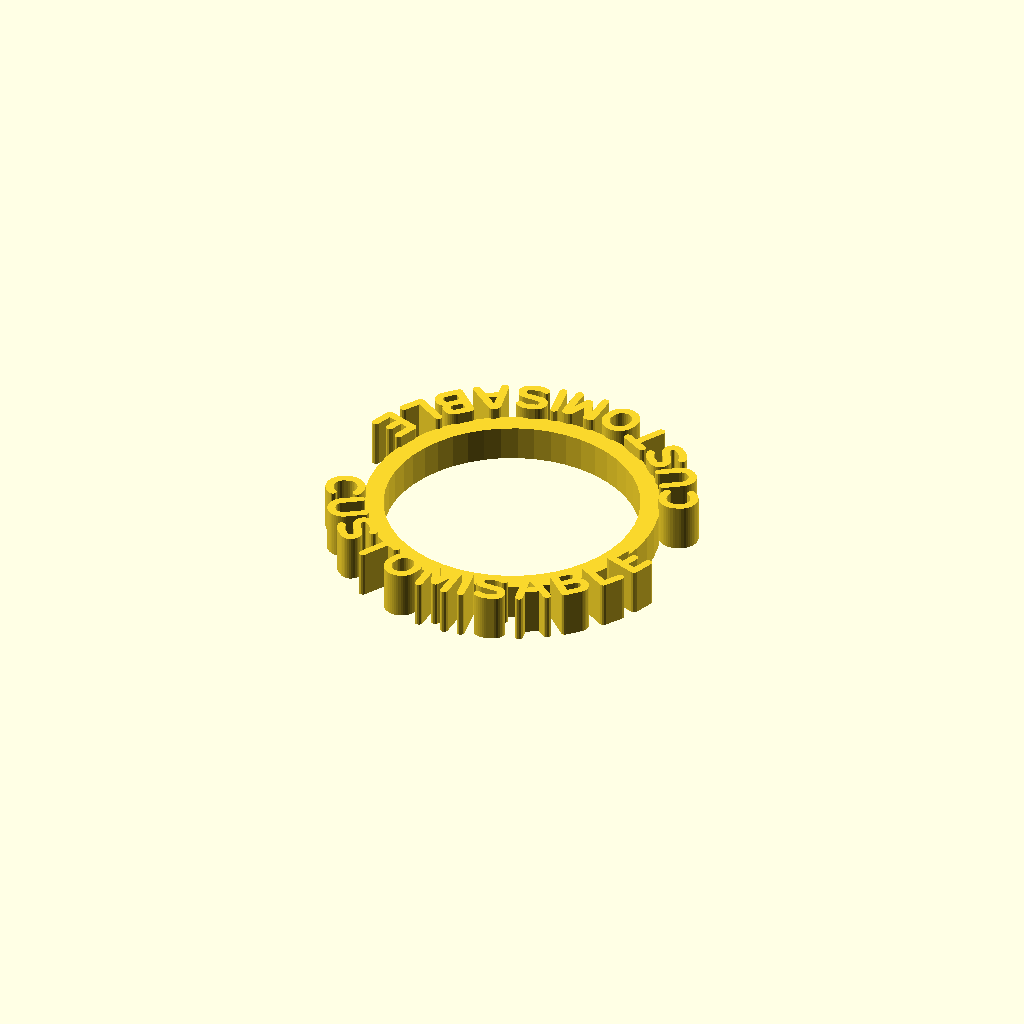
Cell 1: the model at its default parameters.
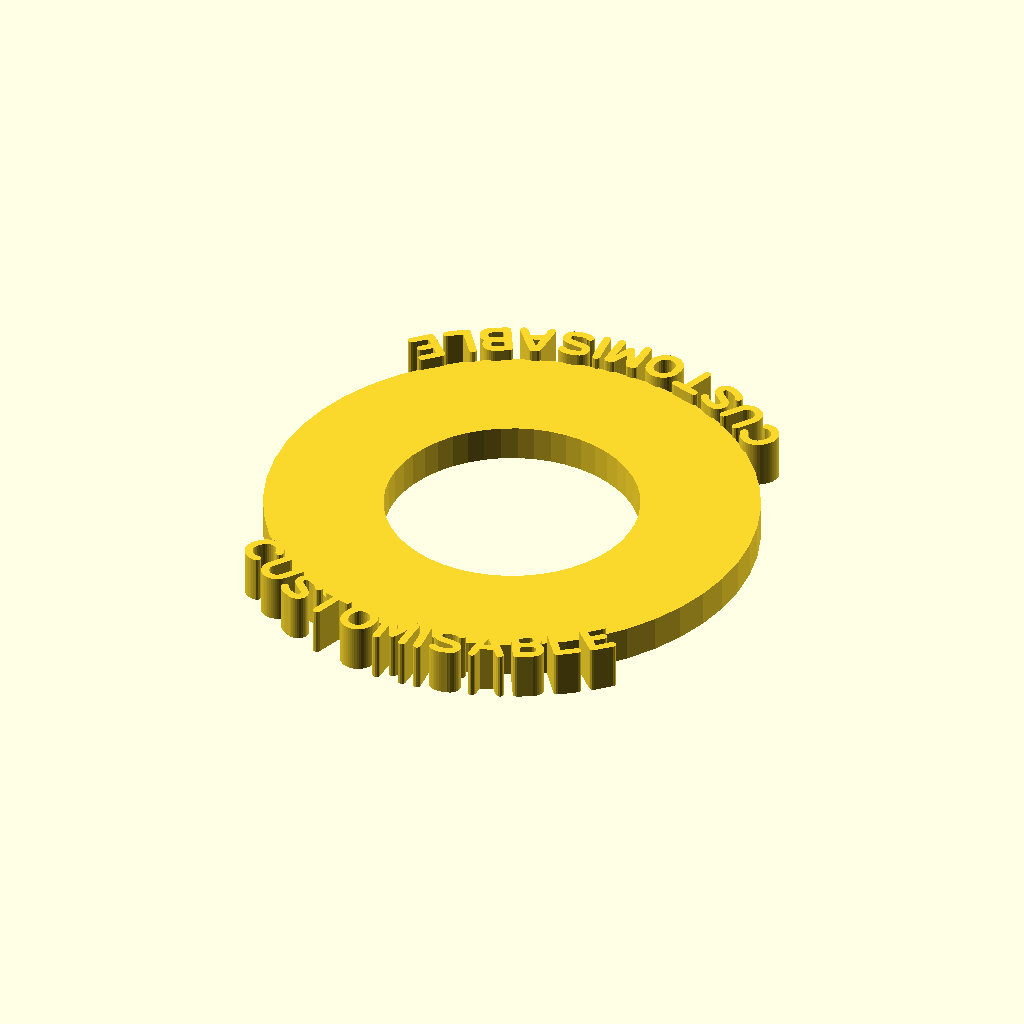
Cell 2: ringThickness = 12 (everything else at default).
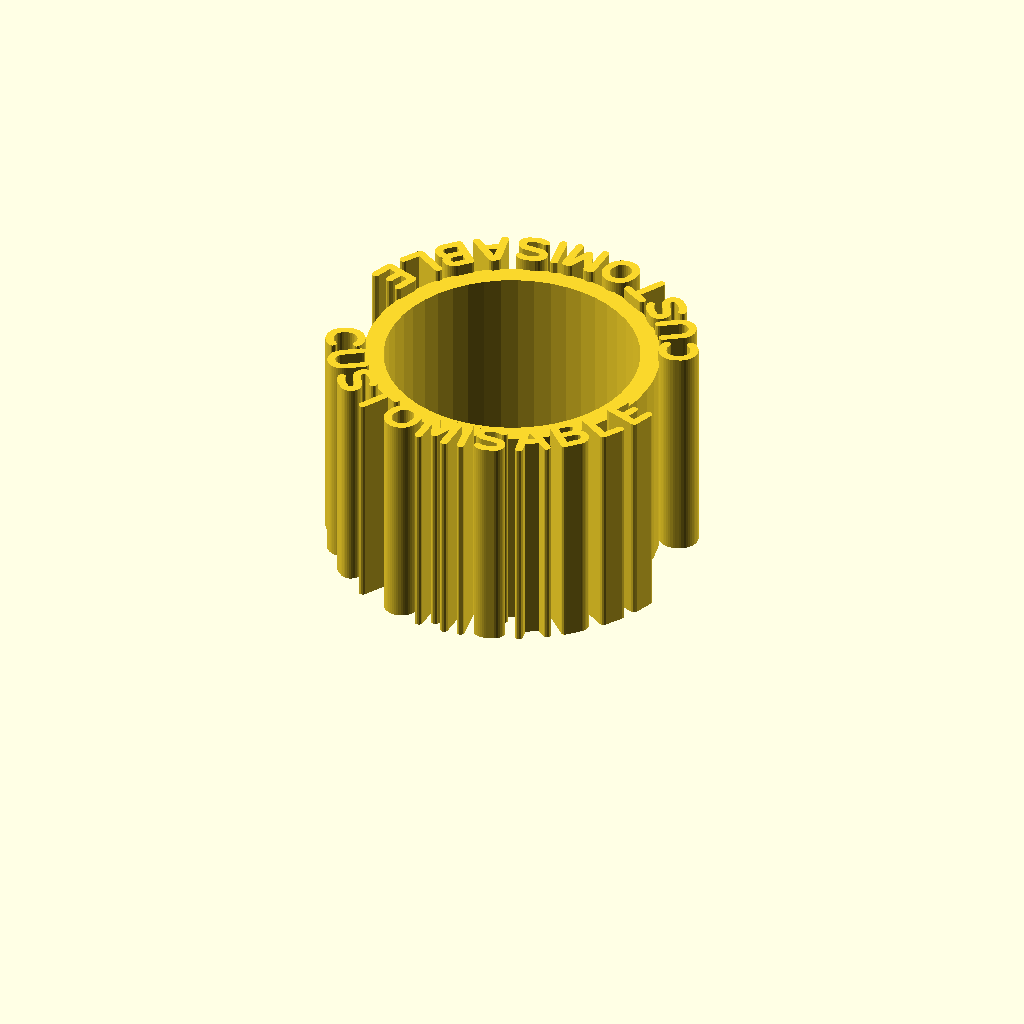
Cell 3 — ringHeight set to 21.6, the other parameters unchanged.
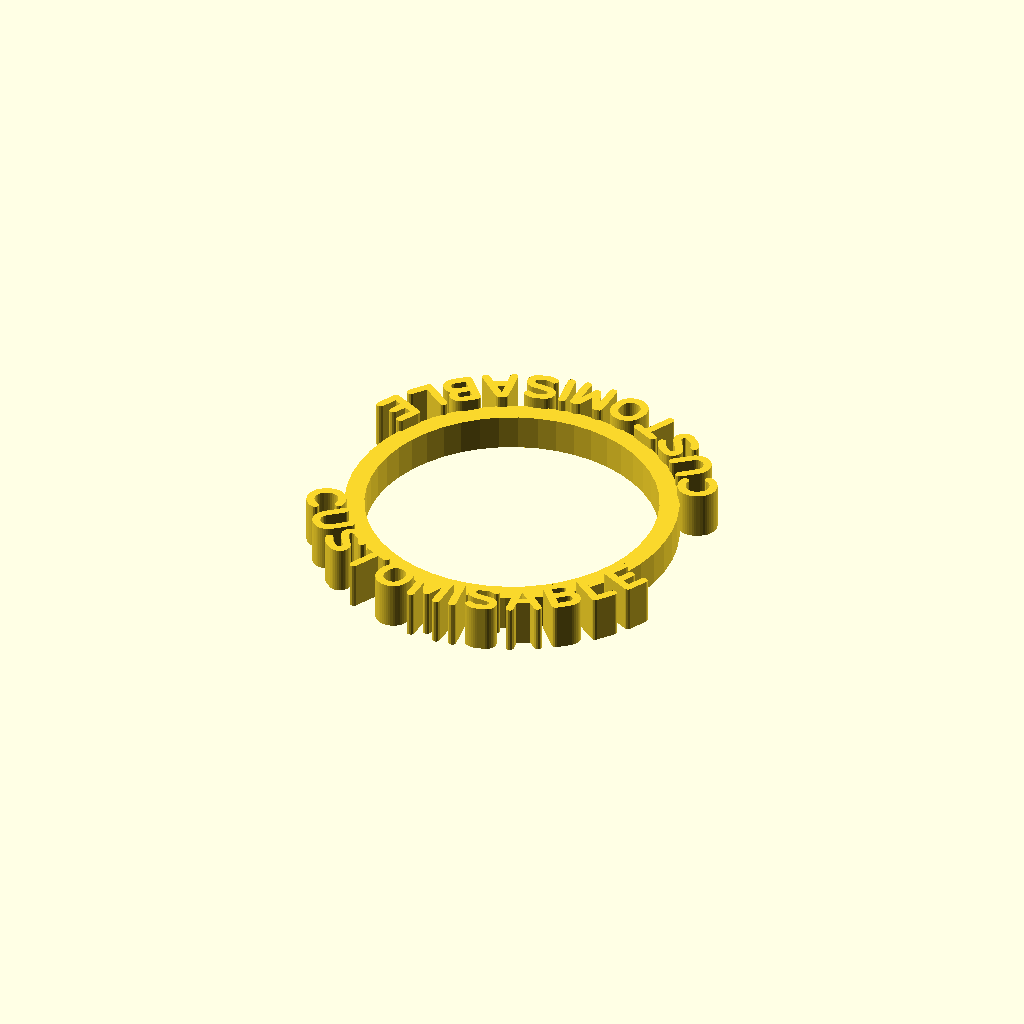
Cell 4: baseSizeTolerance = 2 (everything else at default).
All cells are drawn from one camera (rotation 55°, 0°, 25°, orthographic, colour scheme Cornfield), so only the parameter changes between them.
The OpenSCAD source (inputs/thingiverse/files/thing-3746246/43722668/files/Customisable-Condition-Marker.scad):
/* [Main Options] */

// Miniature base size
baseSize = 1; // [0.5:Tiny, 1: Small, 1:Medium, 2:Large, 3:Huge, 4:Gargantuan, 6:Colossal]

// Pregenerated text options. Set to 'Custom' to use the custom text field below.
text = "Custom"; // [Custom, Blinded, Charmed, Deafened, Exhausted, Frightened, Grappled, Incapacitated, Invisible, Paralyzed, Petrified, Poisoned, Prone, Restrained, Stunned, Unconscious] 

// The word(s) on the ring. Overriden by the text selector above.
customText = "customisable";

// Whether to repeat the word(s) around the ring
textDuplication = 1; //[0:Single, 1:Multiple]

/* [Ring Options] */

// Difference between inner and outer radius in mm
ringThickness = 2; // [0.8:0.4:12]

// Height in mm
ringHeight = 3.6; // [1:0.2:21.6]

// Gap between base and ring inner surface
baseSizeTolerance = 0.1; // [0:0.1:2]

/* [Text Options] */

// Whether the text faces inwards or outwards
textOrientation = 1; // [1:Outwards, -1:Inwards]

// Override the number of times the text is placed around the ring, set to non-zero to enforce
textInstanceCount = 0; // [0:5]

// Height of the individual letters in mm. Letter widths are based on this value.
textHeight = 4; // [2:2:12]

// Offset from the top of the ring to the top of the text in mm
textExtrusionHeight = 1.2; // [0:0.2:7.2]

/* [Advanced] */

// Set to non-zero to set the inner ring diameter in mm, overriding base size and ignoring base size tolerance
ringDiameterOverride = 0;

// Stroke thickness of the text, ratio to text height. Ensure that stroke thickness in mm exceeds your nozzle diameter.
textStrokeThickness = 0.2;

// The depth of the words that overlaps the ring in mm
textOverlap = 0.2;

// Ratio to text stroke thickness
letterSpacing = 0.8;

// Controls word spacing. Distance between words in mm is (this + 3x stroke width) * text height.
spaceWidth = 0.4;

/* [Hidden] */

computedText = text == "Custom" ? customText : text;

computedInnerRingRadius = ringDiameterOverride == 0 ? (baseSize * 25.4) / 2 + baseSizeTolerance : ringDiameterOverride / 2; // in mm

outerRingRadius = computedInnerRingRadius + ringThickness;

$fa = 7.5;
$fs = (textHeight * textStrokeThickness * PI) / 12;

union() {
    linear_extrude(ringHeight)
        difference() {
            circle(outerRingRadius);
            circle(computedInnerRingRadius);
        }

    linear_extrude(ringHeight + textExtrusionHeight)
        text(toUpper(computedText), textHeight, (outerRingRadius - textOverlap) * textOrientation, textStrokeThickness);
}

module text(string, size = 1, radius = 0, textStrokeRatio = 0.2) {
    eIndex = len(string) - 1;
    r = radius + (sign(radius) * size / 2);
    
    widths = [for (i = [0:eIndex]) size * (getLetterWidth(string[i]) + textStrokeRatio)];
        
    spacing = size * (textStrokeRatio * letterSpacing);
    
    offsets = concat([0], accumulate([for (i = [1:eIndex]) widths[i - 1] / 2 + spacing + widths[i] / 2]));
        
    totalWidth = widths[0] / 2 + offsets[eIndex] + widths[eIndex] / 2;
    totalAngle = abs(arcAngle(totalWidth, r));
    
    minDuplicateGap = abs(arcAngle(1.2 * size, r));
    minTriplicateGap = abs(arcAngle(4 * size, r));
    
    wordsCount = textDuplication == 0 ? 1
        : textInstanceCount > 0 ? textInstanceCount
            : (totalAngle + minTriplicateGap) * 3 < 360 ? 3
                : (totalAngle + minDuplicateGap) * 2 < 360 ? 2
                    : 1;
    
    union() {
        for (i = [0:wordsCount - 1])
            rotate((360 / wordsCount) * i)
                words(string, size, r, widths, offsets,
                    totalWidth, textStrokeRatio);
    }
}

module words(string, size = 1, radius = 0, widths, offsets, totalWidth, textStrokeRatio = 0.2) {
    eIndex = len(string) - 1;
    
    angles = [for (i = [0:eIndex]) arcAngle(offsets[i], radius)];
    
    translations = [for (i = [0:eIndex]) [radius == 0 ? offsets[i] : 0, -radius]];
    
    centreOffset = totalWidth / 2 - widths[0] / 2;
    centreRotatation = -arcAngle(centreOffset, radius);
    centreTranslation = [radius == 0 ? -centreOffset : 0, 0];
    
    rotate(centreRotatation)
    translate(centreTranslation)
    union() {
        for(i = [0:eIndex])
            rotate(angles[i])
            translate(translations[i])
                letter(string[i], size, textStrokeRatio);
    }
}

module letter(char, size = 1, textStrokeRatio = 0.2) {
    features = getLetter(char) * size;
    slotWidth = textStrokeRatio * size;
    
    union() {
        if (len(features) > 0)
            for(i = [0:len(features) - 1])
                for (j = [0:len(features[i]) - 1])
                    slot(features[i][j], slotWidth);
    }
}

module slot(params, width) {
    start = params[0];
    end = params[1];
    centre = (len(params) > 2) ? params[2] : undef;
    
    union() {
        centreSection(start, end, centre, width);
        translate(start)
            circle(width / 2);
        translate(end)
            circle(width / 2);
    }
}

module centreSection(start, end, centre, width) {
    if (centre == undef) {
        dir = normd(end - start);
        offset = perp(dir) * width / 2;
        
        polygon([
            start + offset, end + offset,
            end - offset, start - offset
        ]);
    }
    else {
        radius = mag(diff(centre, start));
        
        angles = [angle0to360(normd(diff(start, centre))),
            angle0to360(normd(diff(end, centre)))];
        
        translate(centre)
            arc(radius, angles, width);
    }
}

module arc(centre_radius, angles, width) {
    difference() {
        sector(centre_radius + width / 2, angles);
        circle(centre_radius - width / 2);
    }
}

module sector(radius, angles) {
    n=($fn>0?($fn>=3?$fn:3):ceil(max(min(360/$fa,radius*2*PI/$fs),5)));
    r = radius / cos(180 / n);
    step = -360 / n;
    
    modifier = angles[1] > angles[0] ? 360 : 0;
    
    points = concat([[0, 0]],
        [for(a = [angles[0] : step : angles[1] - modifier]) 
            [r * cos(a), r * sin(a)]
        ],
        [[r * cos(angles[1]),
            r * sin(angles[1])]]
    );

    difference() {
        circle(radius);
        polygon(points);
    }
}

function sub(num1, num2) = abs(num1 - num2) > 1e-5 ? num1 - num2 : 0;

function diff(vec1, vec2) = [sub(vec1[0], vec2[0]), sub(vec1[1], vec2[1])];

function mag(vec) = norm(vec);

function normd(vec) = vec/mag(vec);

function perp(dir) = [-1 * dir[1], dir[0]];

function angle0to360(vec) = acos(vec[0]) * (sign(vec[1]) < 0 ? -1 : 1) + (sign(vec[1]) < 0 ? 360 : 0);

function signeddot(vec) = acos(vec[0]) * (sign(vec[1]) < 0 ? -1 : 1);

function arcAngle(length, radius) = radius != 0 ? 360 * length / (2 * PI * radius) : 0;

function isnum(var) = var >= 0 || var <= 0;

function subvec(vec, pos = 0, len = -1, subvec = []) = len == 0 ? subvec : len == -1 ? subvec(vec, pos, len(vec) - pos, subvec) : subvec(vec, pos + 1, len - 1, concat(subvec, [vec[pos]]));

function last(vec) = vec[len(vec) - 1];

function cumulativeAppend(vec, value) = concat(vec, [last(vec) + value]);

function accumulate(vec) = (len(vec) > 1) ? cumulativeAppend(accumulate(subvec(vec, 0, len(vec) - 1)), last(vec)) : vec;

function toVector(angle, length) = [cos(angle) * length, sin(angle) * length];

// Uses ord(x) when using an up to date version of OpenSCAD, else uses my implementation
function ordFix(char) = version_num() >= 20190500 ? ord(char) : myOrd(char);

asciiCodes = [for(i=[ /* SPACE */ 32 : ( /* LOWERCASE Z */ 97 + 25) + 4]) i];
ascii = chr(asciiCodes);

function myOrd(char) =
    str(char) != char ? undef :
    let (res = search(char, ascii)[0])
    res != undef ? asciiCodes[res] : undef;

function toUpper(string) = 
	chr([for (i = [0:len(string)-1])
        let(code = ordFix(string[i]))
        code + (code >= 97 && code <= 122 ? -97+65 : 0)]);

function getLetter(char) =
	char == "A" ?
	[[[[-0.35000000000000003, -0.39999999999999997], [-0.05882381258703795, 0.39999999999999997]],
	[[-0.05882381258703795, 0.39999999999999997], [0.05882381258703812, 0.39999999999999997]],
	[[0.05882381258703812, 0.39999999999999997], [0.35000000000000003, -0.39999999999999997]]],
	[[[-0.24080892700834966, -0.09999999254941959], [0.24080892700834955, -0.09999999254941905]]]] :
	char == "B" ?
	[[[[-0.29999103546142575, 0.014000000000000056], [0.09300899732112881, 0.014000000000000056]],
	[[0.09300899732112881, -0.39999999999999997], [0.09300899732112881, 0.014000000000000056], [0.09300899732112881, -0.19299999999999998]],
	[[0.09300899732112881, -0.39999999999999997], [-0.29999103546142575, -0.39999999999999997]],
	[[-0.29999103546142575, -0.39999999999999997], [-0.29999103546142575, 0.39999999999999997]],
	[[-0.29999103546142575, 0.39999999999999997], [0.06100896453857416, 0.39999999999999997]],
	[[0.06100896453857416, 0.014000000000000411], [0.06100896453857416, 0.39999999999999997], [0.06100896453857416, 0.20700000000000018]]]] :
	char == "C" ?
	[[[[0.2974744946030249, 0.2999999999999996], [0.052525520324707024, 0.39999999999999997], [0.052525520324707024, 0.049999999999999996]],
	[[0.052525520324707024, 0.39999999999999997], [-0.29747447967529295, 0.049999999999999996], [0.052525520324707024, 0.049999999999999996]],
	[[-0.29747447967529295, 0.049999999999999996], [-0.29747447967529295, -0.049999999999999996]],
	[[-0.29747447967529295, -0.049999999999999996], [0.052525520324707024, -0.39999999999999997], [0.052525520324707024, -0.049999999999999996]],
	[[0.052525520324707024, -0.39999999999999997], [0.2974744946030253, -0.2999999999999999], [0.052525520324707024, -0.049999999999999996]]]] :
	char == "D" ?
	[[[[-0.3, 0.39999999999999997], [-0.049999999999999996, 0.39999999999999997]],
	[[0.3, 0.05000000000000017], [-0.049999999999999996, 0.39999999999999997], [-0.049999999999999996, 0.05000000000000017]],
	[[0.3, 0.05000000000000017], [0.3, -0.04999999999999982]],
	[[-0.049999999999999996, -0.3999999999999998], [0.3, -0.04999999999999982], [-0.049999999999999996, -0.04999999999999982]],
	[[-0.049999999999999996, -0.3999999999999998], [-0.3, -0.39999999999999997]],
	[[-0.3, -0.39999999999999997], [-0.3, 0.39999999999999997]]]] :
	char == "E" ?
	[[[[0.25, -0.3999999999999302], [-0.24999999999993036, -0.3999999999997561]],
	[[-0.24999999999993036, -0.3999999999997561], [-0.24999999999965183, 0.3999999999999303]],
	[[-0.24999999999965183, 0.3999999999999303], [0.24999999999996658, 0.3999999999997563]]],
	[[[-0.2499999999997911, 8.704148513061227e-14], [0.1499999999999666, -4.654054919228656e-14]]]] :
	char == "F" ?
	[[[[-0.25, -0.39999999999999997], [-0.25, 0.39999999999999997]],
	[[-0.25, 0.39999999999999997], [0.25, 0.39999999999999997]]],
	[[[-0.25, 0.0], [0.15, 0.0]]]] :
	char == "G" ?
	[[[[0.2699489742783186, 0.3], [0.024999999999999998, 0.39999999999999997], [0.024999999999999998, 0.049999999999999996]],
	[[0.024999999999999998, 0.39999999999999997], [-0.325, 0.049999999999999996], [0.024999999999999998, 0.049999999999999996]],
	[[-0.325, 0.049999999999999996], [-0.325, -0.049999999999999996]],
	[[-0.325, -0.049999999999999996], [0.024999999999999998, -0.39999999999999997], [0.024999999999999998, -0.049999999999999996]],
	[[0.024999999999999998, -0.39999999999999997], [0.32500010803341867, -0.23027738399460132], [0.024999999999999998, -0.049999999999999996]],
	[[0.32500010803341867, -0.23027738399460132], [0.32500010803341867, -0.024999999999999998]],
	[[0.32500010803341867, -0.024999999999999998], [0.1250001050531864, -0.024999999999999998]]]] :
	char == "H" ?
	[[[[-0.3, -0.39999999999999997], [-0.3, 0.39999999999999997]]],
	[[[-0.3, 0.0], [0.3, 0.0]]],
	[[[0.3, -0.39999999999999997], [0.3, 0.39999999999999997]]]] :
	char == "I" ?
	[[[[0.0, 0.39999999999999997], [0.0, -0.39999999999999997]]]] :
	char == "J" ?
	[[[[-0.2249998491257372, -0.3], [-0.024999855831259764, -0.3999999910593029], [-0.024999855831259764, -0.14999999105930292]],
	[[-0.024999855831259764, -0.3999999910593029], [0.22500014416874023, -0.14999999105930292], [-0.024999855831259764, -0.14999999105930292]],
	[[0.22500014416874023, -0.14999999105930292], [0.22500014416873737, 0.40000000000000036]],
	[[0.22500014416873737, 0.40000000000000036], [-0.02499985583126261, 0.4000000000000007]]]] :
	char == "K" ?
	[[[[-0.27499984204769135, 0.40000002086162567], [-0.27499984204769135, -0.3999999910593033]]],
	[[[-0.27499984204769135, -0.0799999862909317], [0.22500016540288925, 0.40000002086162567]]],
	[[[-0.12530235897523312, 0.0637095974586277], [0.2750001661479473, -0.3999999910593033]]]] :
	char == "L" ?
	[[[[-0.25, 0.39999999999999997], [-0.25, -0.39999999999999997]],
	[[-0.25, -0.39999999999999997], [0.25, -0.39999999999999997]]]] :
	char == "M" ?
	[[[[-0.35000000000000003, -0.39999999999999997], [-0.35000000000000003, 0.39999999999999997]],
	[[-0.35000000000000003, 0.39999999999999997], [-0.25, 0.39999999999999997]],
	[[-0.25, 0.39999999999999997], [-9.896862138702999e-08, -0.20000023752450102]],
	[[-9.896862138702999e-08, -0.20000023752450102], [0.2500001880029771, 0.39999999999999997]],
	[[0.2500001880029771, 0.39999999999999997], [0.35000000000000003, 0.39999999999999997]],
	[[0.35000000000000003, 0.39999999999999997], [0.35000000000000003, -0.39999999999999997]]]] :
	char == "N" ?
	[[[[-0.3, -0.39999999999999997], [-0.3, 0.39999999999999997]],
	[[-0.3, 0.39999999999999997], [0.3, -0.39999999999999997]],
	[[0.3, -0.39999999999999997], [0.3, 0.39999999999999997]]]] :
	char == "O" ?
	[[[[0.0, 0.39999999999999997], [-0.35000000000000003, 0.049999999999999996], [0.0, 0.049999999999999996]],
	[[0.35000000000000003, 0.049999999999999996], [0.0, 0.39999999999999997], [0.0, 0.049999999999999996]],
	[[0.35000000000000003, 0.049999999999999996], [0.35000000000000003, -0.049999999999999996]],
	[[0.0, -0.39999999999999997], [0.35000000000000003, -0.049999999999999996], [0.0, -0.049999999999999996]],
	[[-0.35000000000000003, -0.049999999999999996], [0.0, -0.39999999999999997], [0.0, -0.049999999999999996]],
	[[-0.35000000000000003, -0.049999999999999996], [-0.35000000000000003, 0.049999999999999996]]]] :
	char == "P" ?
	[[[[-0.2999916076660156, -0.39999999999999997], [-0.2999916076660156, 0.39999999999999997]],
	[[-0.2999916076660156, 0.39999999999999997], [0.10000839233398437, 0.39999999999999997]],
	[[0.10000839233398437, 0.0], [0.10000839233398437, 0.39999999999999997], [0.10000839233398437, 0.19999999999999998]],
	[[0.10000839233398437, 0.0], [-0.2999916076660156, 0.0]]]] :
	char == "Q" ?
	[[[[0.0, 0.39999999999999997], [-0.35000000000000003, 0.049999999999999996], [0.0, 0.049999999999999996]],
	[[0.35000000000000003, 0.049999999999999996], [0.0, 0.39999999999999997], [0.0, 0.049999999999999996]],
	[[0.35000000000000003, 0.049999999999999996], [0.35000000000000003, -0.049999999999999996]],
	[[0.0, -0.39999999999999997], [0.35000000000000003, -0.049999999999999996], [0.0, -0.049999999999999996]],
	[[-0.35000000000000003, -0.049999999999999996], [0.0, -0.39999999999999997], [0.0, -0.049999999999999996]],
	[[-0.35000000000000003, -0.049999999999999996], [-0.35000000000000003, 0.049999999999999996]]],
	[[[0.12434171307712916, -0.17434147171199915], [0.35000025779008864, -0.3999999910593033]]]] :
	char == "R" ?
	[[[[-0.3, -0.39999999999999997], [-0.3, 0.39999999999999997]],
	[[-0.3, 0.39999999999999997], [0.09999999999999999, 0.39999999999999997]],
	[[0.09944164747950593, 7.793953511026075e-07], [0.09999999999999999, 0.39999999999999997], [0.09999999999999999, 0.19999999999999998]],
	[[0.09944164747950593, 7.793953511026075e-07], [-0.3, -1.3719268322276434e-06]]],
	[[[-0.1666655260607399, -6.538108987541591e-07], [0.3, -0.39999999999999997]]]] :
	char == "S" ?
	[[[[-0.2949489742783129, -0.2999999999999998], [-0.049999999999999996, -0.39999999999999647], [-0.049999999999999996, -0.05000000000000017]],
	[[-0.049999999999999996, -0.39999999999999647], [0.11967795721333233, -0.39999999999999647]],
	[[0.11967795721333233, -0.39999999999999647], [0.17517565869139276, -0.05847635537096796], [0.11967795721333233, -0.22472898056577256]],
	[[0.17517565869139276, -0.05847635537096796], [-0.17514280865403292, 0.058465375324756326]],
	[[-0.11964332278642473, 0.3999999992498031], [-0.17514280865403292, 0.058465375324756326], [-0.11964332278642473, 0.22472334516528622]],
	[[-0.11964332278642473, 0.3999999992498031], [0.049999999999999996, 0.3999999992498031]],
	[[0.2949489742783129, 0.2999999989497292], [0.049999999999999996, 0.3999999992498031], [0.049999999999999996, 0.049999999999999996]]]] :
	char == "T" ?
	[[[[0.3, 0.40000000000000036], [-0.2999999999999801, 0.40000000000000036]]],
	[[[1.9895196601282807e-14, 0.40000000000000036], [0.0, -0.39999999999999997]]]] :
	char == "U" ?
	[[[[-0.3, 0.39888341426849366], [-0.3, -0.0988834351494667]],
	[[-0.3, -0.0988834351494667], [0.0, -0.39888343514946667], [0.0, -0.0988834351494667]],
	[[0.0, -0.39888343514946667], [0.3, -0.0988834351494667], [0.0, -0.0988834351494667]],
	[[0.3, -0.0988834351494667], [0.3, 0.39888341426849366]]]] :
	char == "V" ?
	[[[[-0.3, 0.39999999999999997], [0.0, -0.39999999999999997]],
	[[0.0, -0.39999999999999997], [0.3, 0.39999999999999997]]]] :
	char == "W" ?
	[[[[-0.39999999999999997, 0.39999999999999997], [-0.19999999999999998, -0.39999999999999997]],
	[[-0.19999999999999998, -0.39999999999999997], [0.0, 0.19999999999999998]],
	[[0.0, 0.19999999999999998], [0.19999999999999998, -0.39999999999999997]],
	[[0.19999999999999998, -0.39999999999999997], [0.39999999999999997, 0.39999999999999997]]]] :
	char == "X" ?
	[[[[-0.3, 0.39999999999999997], [0.3, -0.39999999999999997]]],
	[[[0.3, 0.39999999999999997], [-0.3, -0.39999999999999997]]]] :
	char == "Y" ?
	[[[[-0.3, 0.39999999999999997], [0.0, 0.0]],
	[[0.0, 0.0], [0.3, 0.39999999999999997]]],
	[[[0.0, -0.39999999999999997], [0.0, 0.0]]]] :
	char == "Z" ?
	[[[[-0.3, 0.39999999999999997], [0.3, 0.39999999999999997]],
	[[0.3, 0.39999999999999997], [-0.3, -0.39999999999999997]],
	[[-0.3, -0.39999999999999997], [0.3, -0.39999999999999997]]]] :
    char == " " ?
    [] :
    []; //Unsupported char

function getLetterWidth(char) =
	char == "A" ?
	0.7000000000000001 :
	char == "B" ?
	0.5999820709228515 :
	char == "C" ?
	0.5949489593505859 :
	char == "D" ?
	0.6 :
	char == "E" ?
	0.5 :
	char == "F" ?
	0.5 :
	char == "G" ?
	0.65 :
	char == "H" ?
	0.6 :
	char == "I" ?
	0.0 :
	char == "J" ?
	0.44999999999999996 :
	char == "K" ?
	0.5499999999999999 :
	char == "L" ?
	0.5 :
	char == "M" ?
	0.7000000000000001 :
	char == "N" ?
	0.6 :
	char == "O" ?
	0.7000000000000001 :
	char == "P" ?
	0.5999832153320312 :
	char == "Q" ?
	0.7000000000000001 :
	char == "R" ?
	0.6 :
	char == "S" ?
	0.589898681640625 :
	char == "T" ?
	0.6 :
	char == "U" ?
	0.6 :
	char == "V" ?
	0.6 :
	char == "W" ?
	0.7999999999999999 :
	char == "X" ?
	0.6 :
	char == "Y" ?
	0.6 :
	char == "Z" ?
	0.6 :
    char == " " ?
    spaceWidth :
    0; //Unsupported char
Customizer parameters (derived from the source; name, type, default, range or options):
baseSize: number, default 1, options 0.5, 1, 1, 2, 3, 4, 6
text: string, default "Custom", options "Custom", "Blinded", "Charmed", "Deafened", "Exhausted", "Frightened", "Grappled", "Incapacitated", "Invisible", "Paralyzed", "Petrified", "Poisoned", "Prone", "Restrained", "Stunned", "Unconscious"
customText: string, default "customisable"
textDuplication: number, default 1, options 0, 1
ringThickness: number, default 2, range 0.8 to 12, step 0.4
ringHeight: number, default 3.6, range 1 to 21.6, step 0.2
baseSizeTolerance: number, default 0.1, range 0 to 2, step 0.1
textOrientation: number, default 1, options 1, -1
textInstanceCount: number, default 0, range 0 to 5
textHeight: number, default 4, range 2 to 12, step 2
textExtrusionHeight: number, default 1.2, range 0 to 7.2, step 0.2
ringDiameterOverride: number, default 0
textStrokeThickness: number, default 0.2
textOverlap: number, default 0.2
letterSpacing: number, default 0.8
spaceWidth: number, default 0.4
